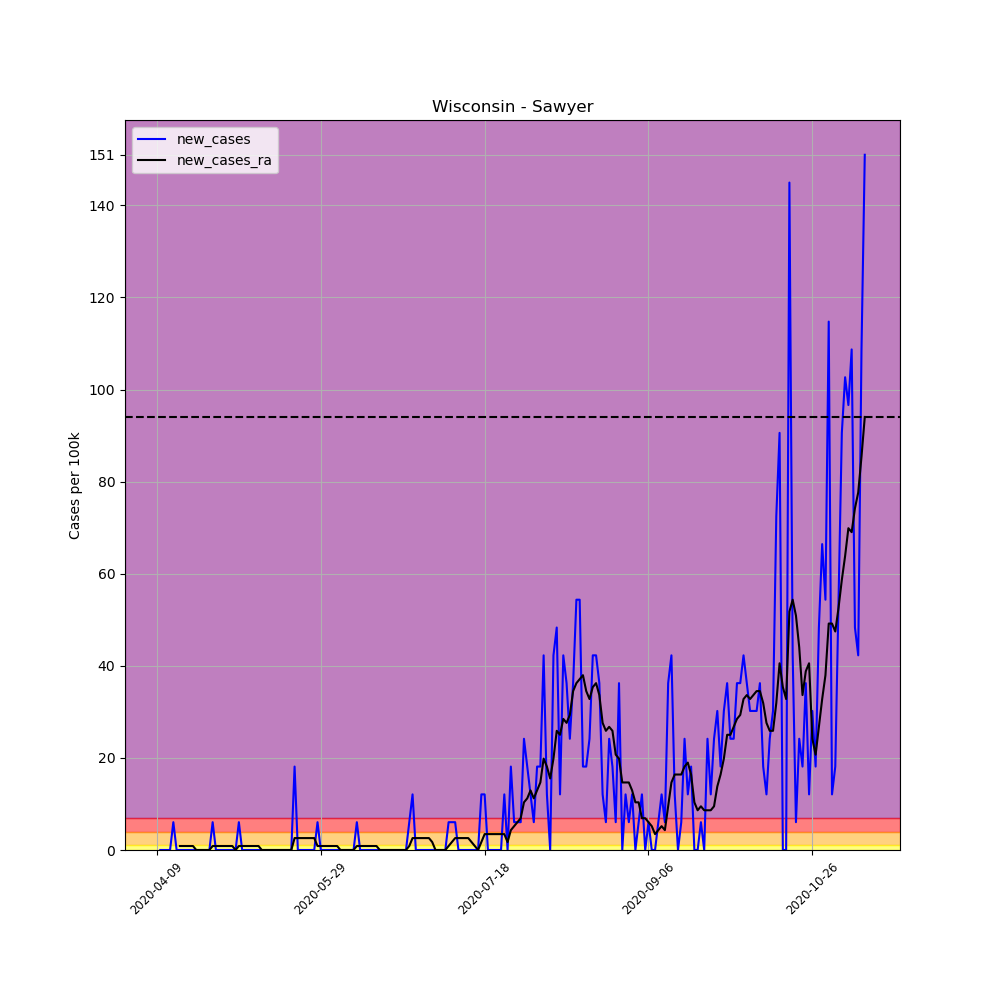

Source data for this figure (header and first rows):
, date, county, state, fips, cases, deaths, COUNTY, STNAME, CTYNAME, POPESTIMATE2019, per_100k, per_100k_ra, new_cases, new_cases_ra
598929, 2020-04-09, Sawyer, Wisconsin, 55113, 1, 0, 113, Wisconsin, Sawyer, 16558, 6.039, , , 
598930, 2020-04-10, Sawyer, Wisconsin, 55113, 1, 0, 113, Wisconsin, Sawyer, 16558, 6.039, , 0.0, 
598931, 2020-04-11, Sawyer, Wisconsin, 55113, 1, 0, 113, Wisconsin, Sawyer, 16558, 6.039, , 0.0, 
598932, 2020-04-12, Sawyer, Wisconsin, 55113, 1, 0, 113, Wisconsin, Sawyer, 16558, 6.039, , 0.0, 
598933, 2020-04-13, Sawyer, Wisconsin, 55113, 1, 0, 113, Wisconsin, Sawyer, 16558, 6.039, , 0.0, 
598934, 2020-04-14, Sawyer, Wisconsin, 55113, 2, 0, 113, Wisconsin, Sawyer, 16558, 12.08, , 6.039, 
598935, 2020-04-15, Sawyer, Wisconsin, 55113, 2, 0, 113, Wisconsin, Sawyer, 16558, 12.08, 7.765, 0.0, 
598936, 2020-04-16, Sawyer, Wisconsin, 55113, 2, 0, 113, Wisconsin, Sawyer, 16558, 12.08, 8.628, 0.0, 0.8628
598937, 2020-04-17, Sawyer, Wisconsin, 55113, 2, 0, 113, Wisconsin, Sawyer, 16558, 12.08, 9.49, 0.0, 0.8628
598938, 2020-04-18, Sawyer, Wisconsin, 55113, 2, 0, 113, Wisconsin, Sawyer, 16558, 12.08, 10.35, 0.0, 0.8628
598939, 2020-04-19, Sawyer, Wisconsin, 55113, 2, 0, 113, Wisconsin, Sawyer, 16558, 12.08, 11.22, 0.0, 0.8628
598940, 2020-04-20, Sawyer, Wisconsin, 55113, 2, 0, 113, Wisconsin, Sawyer, 16558, 12.08, 12.08, 0.0, 0.8628
598941, 2020-04-21, Sawyer, Wisconsin, 55113, 2, 0, 113, Wisconsin, Sawyer, 16558, 12.08, 12.08, 0.0, 0.0
598942, 2020-04-22, Sawyer, Wisconsin, 55113, 2, 0, 113, Wisconsin, Sawyer, 16558, 12.08, 12.08, 0.0, 0.0
598943, 2020-04-23, Sawyer, Wisconsin, 55113, 2, 0, 113, Wisconsin, Sawyer, 16558, 12.08, 12.08, 0.0, 0.0
598944, 2020-04-24, Sawyer, Wisconsin, 55113, 2, 0, 113, Wisconsin, Sawyer, 16558, 12.08, 12.08, 0.0, 0.0
598945, 2020-04-25, Sawyer, Wisconsin, 55113, 2, 0, 113, Wisconsin, Sawyer, 16558, 12.08, 12.08, 0.0, 0.0
598946, 2020-04-26, Sawyer, Wisconsin, 55113, 3, 0, 113, Wisconsin, Sawyer, 16558, 18.12, 12.94, 6.039, 0.8628
598947, 2020-04-27, Sawyer, Wisconsin, 55113, 3, 0, 113, Wisconsin, Sawyer, 16558, 18.12, 13.8, 0.0, 0.8628
598948, 2020-04-28, Sawyer, Wisconsin, 55113, 3, 0, 113, Wisconsin, Sawyer, 16558, 18.12, 14.67, 0.0, 0.8628
598949, 2020-04-29, Sawyer, Wisconsin, 55113, 3, 0, 113, Wisconsin, Sawyer, 16558, 18.12, 15.53, 0.0, 0.8628
598950, 2020-04-30, Sawyer, Wisconsin, 55113, 3, 0, 113, Wisconsin, Sawyer, 16558, 18.12, 16.39, 0.0, 0.8628
598951, 2020-05-01, Sawyer, Wisconsin, 55113, 3, 0, 113, Wisconsin, Sawyer, 16558, 18.12, 17.26, 0.0, 0.8628
598952, 2020-05-02, Sawyer, Wisconsin, 55113, 3, 0, 113, Wisconsin, Sawyer, 16558, 18.12, 18.12, 0.0, 0.8628
598953, 2020-05-03, Sawyer, Wisconsin, 55113, 3, 0, 113, Wisconsin, Sawyer, 16558, 18.12, 18.12, 0.0, 0.0
598954, 2020-05-04, Sawyer, Wisconsin, 55113, 4, 0, 113, Wisconsin, Sawyer, 16558, 24.16, 18.98, 6.039, 0.8628
598955, 2020-05-05, Sawyer, Wisconsin, 55113, 4, 0, 113, Wisconsin, Sawyer, 16558, 24.16, 19.84, 0.0, 0.8628
598956, 2020-05-06, Sawyer, Wisconsin, 55113, 4, 0, 113, Wisconsin, Sawyer, 16558, 24.16, 20.71, 0.0, 0.8628
598957, 2020-05-07, Sawyer, Wisconsin, 55113, 4, 0, 113, Wisconsin, Sawyer, 16558, 24.16, 21.57, 0.0, 0.8628
598958, 2020-05-08, Sawyer, Wisconsin, 55113, 4, 0, 113, Wisconsin, Sawyer, 16558, 24.16, 22.43, 0.0, 0.8628
598959, 2020-05-09, Sawyer, Wisconsin, 55113, 4, 0, 113, Wisconsin, Sawyer, 16558, 24.16, 23.29, 0.0, 0.8628
598960, 2020-05-10, Sawyer, Wisconsin, 55113, 4, 0, 113, Wisconsin, Sawyer, 16558, 24.16, 24.16, 0.0, 0.8628
598961, 2020-05-11, Sawyer, Wisconsin, 55113, 4, 0, 113, Wisconsin, Sawyer, 16558, 24.16, 24.16, 0.0, 0.0
598962, 2020-05-12, Sawyer, Wisconsin, 55113, 4, 0, 113, Wisconsin, Sawyer, 16558, 24.16, 24.16, 0.0, 0.0
598963, 2020-05-13, Sawyer, Wisconsin, 55113, 4, 0, 113, Wisconsin, Sawyer, 16558, 24.16, 24.16, 0.0, 0.0
598964, 2020-05-14, Sawyer, Wisconsin, 55113, 4, 0, 113, Wisconsin, Sawyer, 16558, 24.16, 24.16, 0.0, 0.0
598965, 2020-05-15, Sawyer, Wisconsin, 55113, 4, 0, 113, Wisconsin, Sawyer, 16558, 24.16, 24.16, 0.0, 0.0
598966, 2020-05-16, Sawyer, Wisconsin, 55113, 4, 0, 113, Wisconsin, Sawyer, 16558, 24.16, 24.16, 0.0, 0.0
598967, 2020-05-17, Sawyer, Wisconsin, 55113, 4, 0, 113, Wisconsin, Sawyer, 16558, 24.16, 24.16, 0.0, 0.0
598968, 2020-05-18, Sawyer, Wisconsin, 55113, 4, 0, 113, Wisconsin, Sawyer, 16558, 24.16, 24.16, 0.0, 0.0
598969, 2020-05-19, Sawyer, Wisconsin, 55113, 4, 0, 113, Wisconsin, Sawyer, 16558, 24.16, 24.16, 0.0, 0.0
598970, 2020-05-20, Sawyer, Wisconsin, 55113, 4, 0, 113, Wisconsin, Sawyer, 16558, 24.16, 24.16, 0.0, 0.0
598971, 2020-05-21, Sawyer, Wisconsin, 55113, 7, 0, 113, Wisconsin, Sawyer, 16558, 42.28, 26.75, 18.12, 2.588
598972, 2020-05-22, Sawyer, Wisconsin, 55113, 7, 0, 113, Wisconsin, Sawyer, 16558, 42.28, 29.33, 0.0, 2.588
598973, 2020-05-23, Sawyer, Wisconsin, 55113, 7, 0, 113, Wisconsin, Sawyer, 16558, 42.28, 31.92, 0.0, 2.588
598974, 2020-05-24, Sawyer, Wisconsin, 55113, 7, 0, 113, Wisconsin, Sawyer, 16558, 42.28, 34.51, 0.0, 2.588
598975, 2020-05-25, Sawyer, Wisconsin, 55113, 7, 0, 113, Wisconsin, Sawyer, 16558, 42.28, 37.1, 0.0, 2.588
598976, 2020-05-26, Sawyer, Wisconsin, 55113, 7, 0, 113, Wisconsin, Sawyer, 16558, 42.28, 39.69, 0.0, 2.588
598977, 2020-05-27, Sawyer, Wisconsin, 55113, 7, 0, 113, Wisconsin, Sawyer, 16558, 42.28, 42.28, 0.0, 2.588
598978, 2020-05-28, Sawyer, Wisconsin, 55113, 8, 0, 113, Wisconsin, Sawyer, 16558, 48.32, 43.14, 6.039, 0.8628
598979, 2020-05-29, Sawyer, Wisconsin, 55113, 8, 0, 113, Wisconsin, Sawyer, 16558, 48.32, 44, 0.0, 0.8628
598980, 2020-05-30, Sawyer, Wisconsin, 55113, 8, 0, 113, Wisconsin, Sawyer, 16558, 48.32, 44.86, 0.0, 0.8628
598981, 2020-05-31, Sawyer, Wisconsin, 55113, 8, 0, 113, Wisconsin, Sawyer, 16558, 48.32, 45.73, 0.0, 0.8628
598982, 2020-06-01, Sawyer, Wisconsin, 55113, 8, 0, 113, Wisconsin, Sawyer, 16558, 48.32, 46.59, 0.0, 0.8628
598983, 2020-06-02, Sawyer, Wisconsin, 55113, 8, 0, 113, Wisconsin, Sawyer, 16558, 48.32, 47.45, 0.0, 0.8628
598984, 2020-06-03, Sawyer, Wisconsin, 55113, 8, 0, 113, Wisconsin, Sawyer, 16558, 48.32, 48.32, 0.0, 0.8628
598985, 2020-06-04, Sawyer, Wisconsin, 55113, 8, 0, 113, Wisconsin, Sawyer, 16558, 48.32, 48.32, 0.0, 0.0
598986, 2020-06-05, Sawyer, Wisconsin, 55113, 8, 0, 113, Wisconsin, Sawyer, 16558, 48.32, 48.32, 0.0, 0.0
598987, 2020-06-06, Sawyer, Wisconsin, 55113, 8, 0, 113, Wisconsin, Sawyer, 16558, 48.32, 48.32, 0.0, 0.0
598988, 2020-06-07, Sawyer, Wisconsin, 55113, 8, 0, 113, Wisconsin, Sawyer, 16558, 48.32, 48.32, 0.0, 0.0
... 157 more rows
